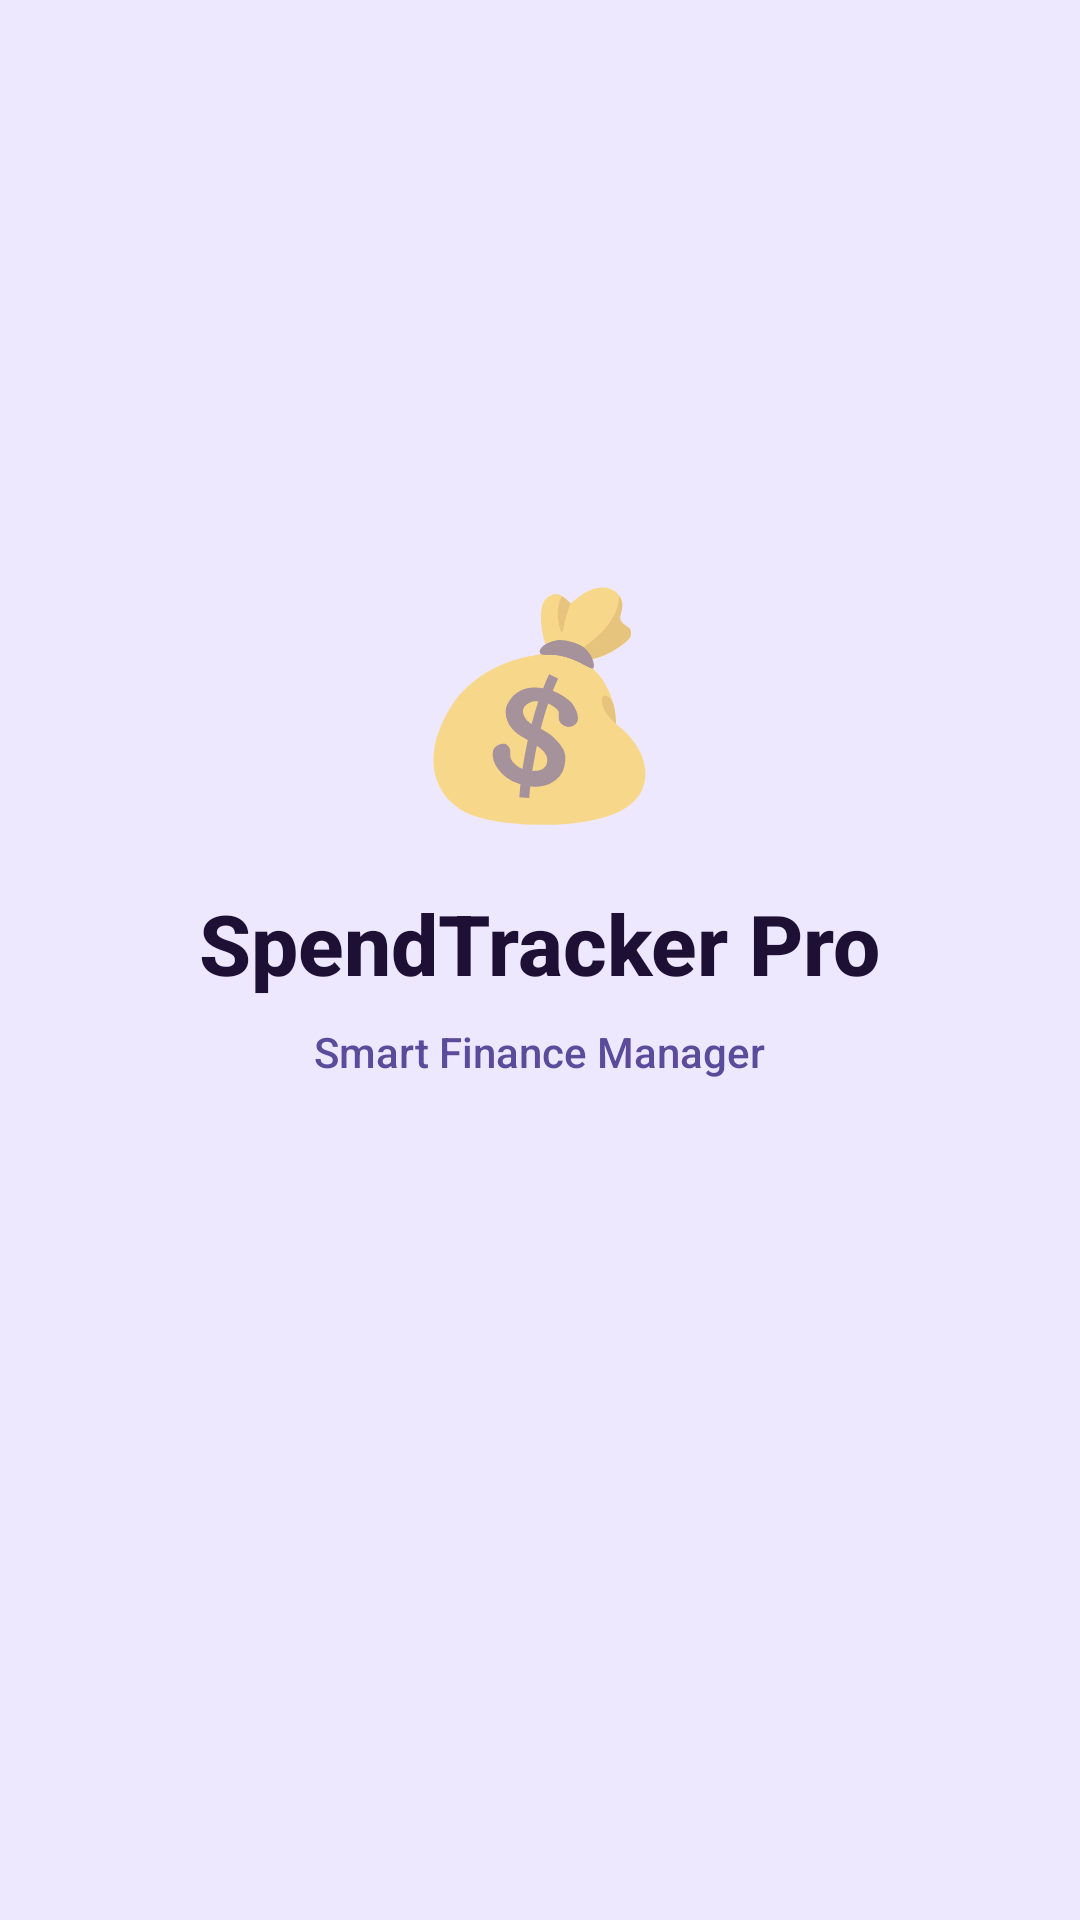

This screen was rendered from an Android layout file. Write that file and the resources it references.
<!-- AndroidManifest.xml: activity theme Theme.SpendTrackerPro.Splash -->
<!-- res/layout/activity_splash.xml -->
<?xml version="1.0" encoding="utf-8"?>
<LinearLayout xmlns:android="http://schemas.android.com/apk/res/android"
    android:layout_width="match_parent" android:layout_height="match_parent"
    android:orientation="vertical" android:gravity="center"
    android:background="@color/bg_dark">

    <TextView android:layout_width="wrap_content" android:layout_height="wrap_content"
        android:text="💰" android:textSize="72sp"/>

    <TextView android:layout_width="wrap_content" android:layout_height="wrap_content"
        android:text="SpendTracker Pro" android:textSize="28sp" android:textStyle="bold"
        android:textColor="@color/text_primary" android:layout_marginTop="16dp"/>

    <TextView android:layout_width="wrap_content" android:layout_height="wrap_content"
        android:text="Smart Finance Manager" android:textSize="14sp"
        android:textColor="@color/text_secondary" android:layout_marginTop="8dp"/>

    <ProgressBar android:layout_width="48dp" android:layout_height="48dp"
        android:layout_marginTop="48dp" android:indeterminateTint="@color/purple_main"/>
</LinearLayout>
<!-- resources referenced by this layout -->
<resources>
  <color name="bg_dark">#EEE8FF</color>
  <color name="purple_main">#7C3AED</color>
  <color name="text_primary">#1E1035</color>
  <color name="text_secondary">#5B4B9B</color>
  <style name="Theme.SpendTrackerPro.Splash" parent="Theme.SpendTrackerPro">
          <item name="android:windowBackground">@color/bg_dark</item>
      </style>
  <style name="Theme.SpendTrackerPro" parent="Theme.MaterialComponents.DayNight.NoActionBar">
          <item name="colorPrimary">@color/purple_main</item>
          <item name="colorPrimaryVariant">@color/colorPrimaryDark</item>
          <item name="colorOnPrimary">@color/white</item>
          <item name="colorSecondary">@color/purple_light</item>
          <item name="colorOnSecondary">@color/white</item>
  
          <item name="android:windowBackground">@color/bg_dark</item>
          <item name="android:statusBarColor">@color/bg_dark</item>
          <item name="android:navigationBarColor">@color/bg_nav</item>
          <item name="android:windowLightStatusBar">true</item>
  
          <item name="android:textColorPrimary">@color/text_primary</item>
          <item name="android:textColorSecondary">@color/text_secondary</item>
          <item name="android:fontFamily">@font/inter</item>
  
          
          <item name="colorSurface">@color/bg_card</item>
          <item name="colorOnSurface">@color/text_primary</item>
  
          <item name="android:colorControlHighlight">#337C3AED</item>
          <item name="rippleColor">#337C3AED</item>
          <item name="bottomNavigationStyle">@style/BottomNavStyle</item>
      </style>
  <color name="colorPrimaryDark">#5B21B6</color>
  <color name="white">#FFFFFF</color>
  <color name="purple_light">#A78BFA</color>
  <color name="bg_nav">#FFFFFF</color>
  <color name="bg_card">#FFFFFF</color>
  <style name="BottomNavStyle" parent="Widget.MaterialComponents.BottomNavigationView">
          <item name="android:background">@color/bg_nav</item>
          <item name="itemIconTint">@color/bottom_nav_tint</item>
          <item name="itemTextColor">@color/bottom_nav_tint</item>
          <item name="itemRippleColor">#337C3AED</item>
          <item name="labelVisibilityMode">labeled</item>
          <item name="elevation">0dp</item>
      </style>
</resources>
